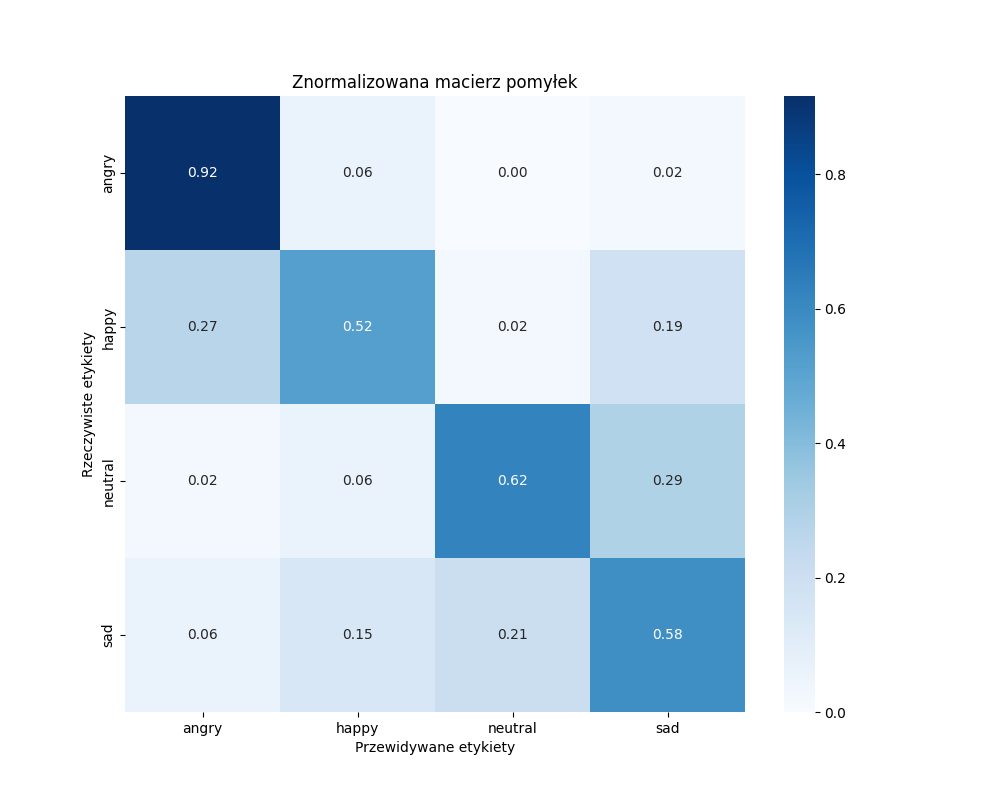

The file beside this chart, header and first rows:
, angry, happy, neutral, sad
angry, 44, 3, 0, 1
happy, 13, 25, 1, 9
neutral, 1, 3, 30, 14
sad, 3, 7, 10, 28
